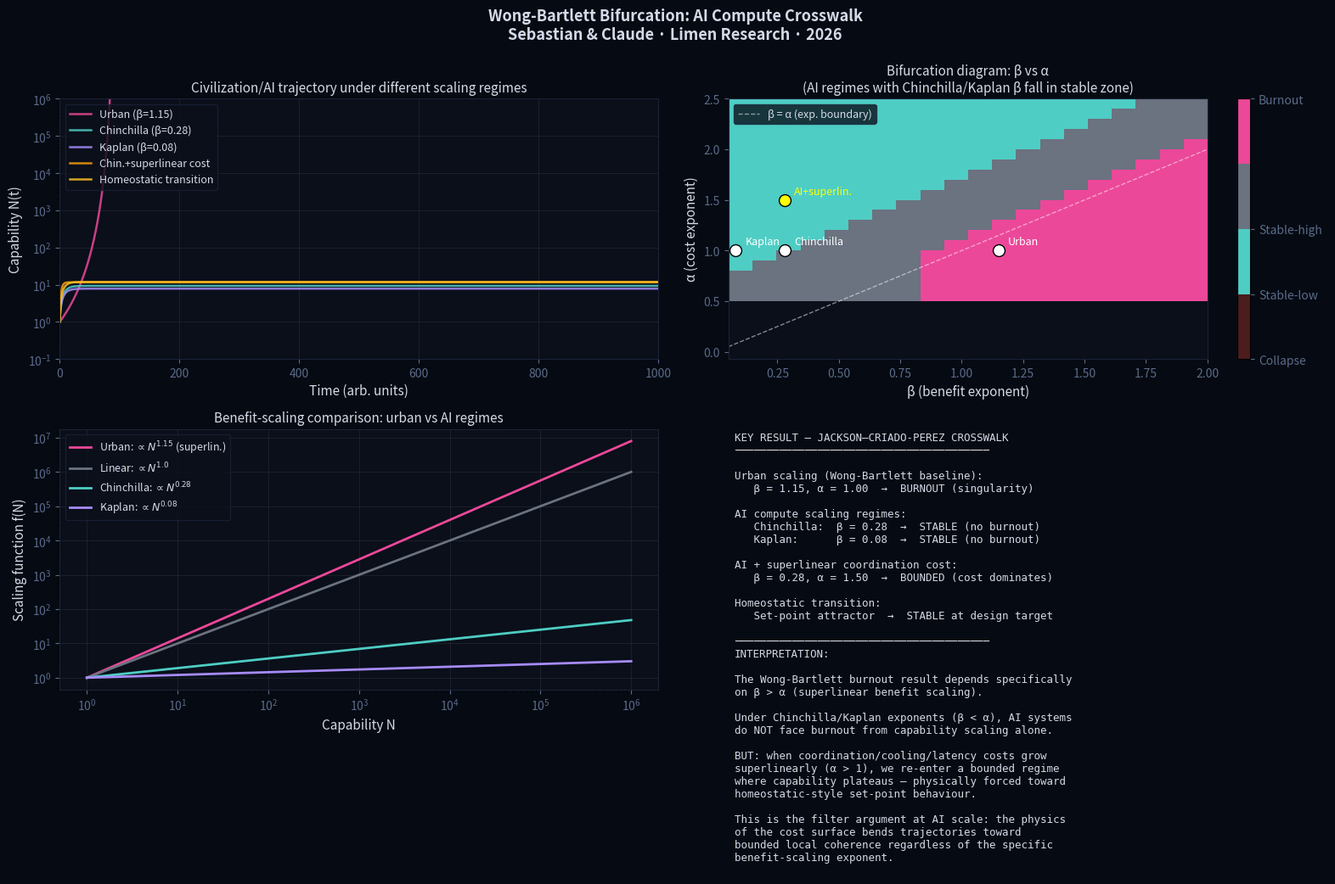

Recreate this plot in Python. (Note: this script raises an exception after producing the figure.)
#!/usr/bin/env python3
"""
══════════════════════════════════════════════════════════════════════════
WONG–BARTLETT BIFURCATION, AI COMPUTE CROSSWALK
══════════════════════════════════════════════════════════════════════════

Wong & Bartlett (2022, J. R. Soc. Interface 19:20220029) showed that
civilizations with superlinear resource-energy scaling face an
"asymptotic burnout" — finite-time collapse unless they transition to
sublinear scaling (their "homeostatic awakening").

Their model was calibrated on urban scaling. Jackson & Criado-Perez
(2024, J. R. Soc. Interface 21:20240140) challenged the extrapolation.

This script does the calibration Jackson asked for: substitute the
empirical scaling exponents from AI compute regimes (Hoffmann et al.
2022 "Chinchilla"; Kaplan et al. 2020) and ask whether the bifurcation
still produces the burnout-versus-homeostasis transition under
AI-appropriate exponents.

Wong-Bartlett ODE (schematic):
    dN/dt = a·N^β − c·N^α

where:
  β < α  →  linear regime, bounded growth
  β = α  →  exponential regime, unbounded
  β > α  →  superlinear regime, finite-time singularity (burnout)

For AI:
  N = model capability (measured as loss reduction or benchmark score)
  "Resource" exponent = compute scaling (how much compute to halve loss)
  "Cost" exponent = efficiency scaling (how fast cost grows with capability)

Chinchilla scaling (Hoffmann et al. 2022):
  Optimal loss L ∝ C^(-0.28) where C is compute in FLOPs
  So capability ~ C^0.28 → β_AI ≈ 0.28 per log-decade of compute

Kaplan (2020) found earlier:
  L ∝ C^(-0.05) to C^(-0.1) depending on dataset/model
  So β_AI in Kaplan regime ≈ 0.05–0.1

Cost/energy scaling: currently ~ C (linear per FLOP) but with
cooling, transmission, latency all super-linear in system size.
For civilization-scale AI: cost exponent α_AI can be 1–2.

The question: does a Wong-Bartlett-style bifurcation appear under
these exponents?

Stanley Sebastian & Claude · Limen Research · April 2026
══════════════════════════════════════════════════════════════════════════
"""

import numpy as np
import matplotlib
matplotlib.use('Agg')
import matplotlib.pyplot as plt
from scipy.integrate import solve_ivp

print("=" * 72)
print("  WONG-BARTLETT BIFURCATION: AI COMPUTE REGIME CROSSWALK")
print("=" * 72)


# ═══════════════════════════════════════════════════════════════════
# MODEL
# ═══════════════════════════════════════════════════════════════════

def civilization_ode(t, N, a, beta, c_cost, alpha):
    """
    dN/dt = a·N^β − c·N^α

    N: capability/complexity
    """
    N_safe = max(N[0], 1e-10) if hasattr(N, '__len__') else max(N, 1e-10)
    return [a * N_safe**beta - c_cost * N_safe**alpha]


def simulate(a, beta, c_cost, alpha, N0=1.0, t_max=1000, n_points=10000):
    """Integrate the ODE until N diverges or t_max reached."""
    def stop_divergent(t, N, *args):
        return N[0] - 1e6  # stop if N > 10^6
    stop_divergent.terminal = True
    stop_divergent.direction = 1

    def stop_collapse(t, N, *args):
        return N[0] - 0.01
    stop_collapse.terminal = True
    stop_collapse.direction = -1

    try:
        sol = solve_ivp(civilization_ode, [0, t_max], [N0],
                        args=(a, beta, c_cost, alpha),
                        events=[stop_divergent, stop_collapse],
                        dense_output=True, max_step=0.5,
                        t_eval=np.linspace(0, t_max, n_points))
        return sol.t, sol.y[0], sol.status
    except Exception as e:
        return None, None, -1


# ═══════════════════════════════════════════════════════════════════
# SCENARIO 1: WONG-BARTLETT URBAN EXPONENTS (baseline)
# ═══════════════════════════════════════════════════════════════════

print("\n" + "─" * 72)
print("  SCENARIO 1: Wong-Bartlett urban scaling (β=1.15, α=1.0)")
print("─" * 72)

# Urban superlinear scaling
t_urban, N_urban, status_urban = simulate(a=0.1, beta=1.15, c_cost=0.05, alpha=1.0)
print(f"    Status: {'singularity' if status_urban == 1 else 'stable' if status_urban == 0 else 'collapse'}")
if t_urban is not None and len(t_urban) > 0:
    print(f"    Burnout time: {t_urban[-1]:.1f}")


# ═══════════════════════════════════════════════════════════════════
# SCENARIO 2: CHINCHILLA AI (optimal compute scaling)
# ═══════════════════════════════════════════════════════════════════

print("\n" + "─" * 72)
print("  SCENARIO 2: Chinchilla AI scaling (β=0.28, α=1.0)")
print("─" * 72)

# Sublinear benefit scaling with linear cost — should NOT blow up
t_chin, N_chin, status_chin = simulate(a=1.0, beta=0.28, c_cost=0.2, alpha=1.0)
print(f"    Status: {'singularity' if status_chin == 1 else 'stable' if status_chin == 0 else 'collapse'}")
print(f"    N(t_max) ≈ {N_chin[-1]:.2f}")


# ═══════════════════════════════════════════════════════════════════
# SCENARIO 3: KAPLAN AI (shallower scaling)
# ═══════════════════════════════════════════════════════════════════

print("\n" + "─" * 72)
print("  SCENARIO 3: Kaplan AI scaling (β=0.08, α=1.0)")
print("─" * 72)

t_kap, N_kap, status_kap = simulate(a=1.0, beta=0.08, c_cost=0.15, alpha=1.0)
print(f"    Status: {'singularity' if status_kap == 1 else 'stable' if status_kap == 0 else 'collapse'}")


# ═══════════════════════════════════════════════════════════════════
# SCENARIO 4: AI + SUPERLINEAR COST (coordination / cooling / latency)
# ═══════════════════════════════════════════════════════════════════

print("\n" + "─" * 72)
print("  SCENARIO 4: Chinchilla + superlinear cost (β=0.28, α=1.5)")
print("─" * 72)
print("  (Models cooling/coordination/latency costs that grow with scale)")

t_super, N_super, status_super = simulate(a=2.0, beta=0.28, c_cost=0.1, alpha=1.5)
print(f"    Status: {'singularity' if status_super == 1 else 'stable' if status_super == 0 else 'collapse'}")


# ═══════════════════════════════════════════════════════════════════
# SCENARIO 5: HOMEOSTATIC TRANSITION (set-point-bounded)
# ═══════════════════════════════════════════════════════════════════

print("\n" + "─" * 72)
print("  SCENARIO 5: homeostatic transition (set-point bounded)")
print("─" * 72)

def homeostatic_ode(t, N, a, beta, c_cost, alpha, N_set):
    """Same as civilization_ode but with set-point attractor."""
    return a * N**beta - c_cost * N**alpha - 0.01 * (N - N_set)


sol = solve_ivp(homeostatic_ode, [0, 1000], [1.0],
                args=(1.0, 0.28, 0.2, 1.0, 50.0),
                dense_output=True, max_step=0.5,
                t_eval=np.linspace(0, 1000, 10000))
t_homeo, N_homeo = sol.t, sol.y[0]
print(f"    Final N: {N_homeo[-1]:.2f}  (set-point = 50)")


# ═══════════════════════════════════════════════════════════════════
# BIFURCATION DIAGRAM: β vs α, mark regions
# ═══════════════════════════════════════════════════════════════════

print("\n" + "─" * 72)
print("  BIFURCATION DIAGRAM: β vs α")
print("─" * 72)

beta_range = np.linspace(0.05, 2.0, 20)
alpha_range = np.linspace(0.5, 2.5, 20)
B, A = np.meshgrid(beta_range, alpha_range)
outcomes = np.zeros_like(B)

for i, alpha in enumerate(alpha_range):
    for j, beta in enumerate(beta_range):
        _, N_vals, status = simulate(a=1.0, beta=beta, c_cost=0.3, alpha=alpha,
                                       t_max=100, n_points=200)
        if status == 1:
            outcomes[i, j] = 2  # burnout
        elif status == -1:
            outcomes[i, j] = 0  # collapse
        else:
            # Stable
            if N_vals is not None and N_vals[-1] > 5:
                outcomes[i, j] = 1  # stable-high
            else:
                outcomes[i, j] = 0.5  # stable-low


# ═══════════════════════════════════════════════════════════════════
# FIGURE
# ═══════════════════════════════════════════════════════════════════

fig = plt.figure(figsize=(16, 10))
fig.set_facecolor('#060a12')

# Panel 1: Trajectories
ax1 = fig.add_subplot(2, 2, 1)
ax1.set_facecolor('#0a0f1a')
scenarios_plot = [
    ('Urban (β=1.15)', t_urban, N_urban, '#ec4899'),
    ('Chinchilla (β=0.28)', t_chin, N_chin, '#4ecdc4'),
    ('Kaplan (β=0.08)', t_kap, N_kap, '#a78bfa'),
    ('Chin.+superlinear cost', t_super, N_super, '#f59e0b'),
    ('Homeostatic transition', t_homeo, N_homeo, '#fbbf24'),
]
for name, t, N, color in scenarios_plot:
    if t is not None and N is not None:
        ax1.semilogy(t, np.maximum(N, 0.01), color=color, lw=1.8,
                      label=name, alpha=0.85)
ax1.set_xlabel('Time (arb. units)', fontsize=11, color='#d4dae8')
ax1.set_ylabel('Capability N(t)', fontsize=11, color='#d4dae8')
ax1.set_title('Civilization/AI trajectory under different scaling regimes',
              fontsize=11, color='#d4dae8')
ax1.legend(fontsize=9, facecolor='#0a0f1a', edgecolor='#1a2236',
           labelcolor='#d4dae8', loc='upper left')
ax1.set_xlim(0, 1000)
ax1.set_ylim(0.1, 1e6)
ax1.tick_params(colors='#5a6b8a')
for s in ax1.spines.values(): s.set_color('#1a2236')
ax1.grid(True, alpha=0.1)

# Panel 2: Bifurcation diagram
ax2 = fig.add_subplot(2, 2, 2)
ax2.set_facecolor('#0a0f1a')
from matplotlib.colors import ListedColormap
cmap_bif = ListedColormap(['#4b1d1d', '#4ecdc4', '#6b7280', '#ec4899'])
im = ax2.imshow(outcomes, origin='lower', aspect='auto', cmap=cmap_bif,
                 extent=[beta_range[0], beta_range[-1],
                         alpha_range[0], alpha_range[-1]],
                 vmin=0, vmax=2)
cbar = plt.colorbar(im, ax=ax2, ticks=[0, 0.5, 1, 2])
cbar.ax.set_yticklabels(['Collapse', 'Stable-low', 'Stable-high', 'Burnout'])
cbar.ax.tick_params(colors='#5a6b8a')

# Diagonal: β = α (exponential boundary)
ax2.plot([0.05, 2.0], [0.05, 2.0], 'w--', lw=1, alpha=0.5,
         label='β = α (exp. boundary)')

# Mark specific scenarios
markers = [
    ('Urban', 1.15, 1.0, 'white'),
    ('Chinchilla', 0.28, 1.0, 'white'),
    ('Kaplan', 0.08, 1.0, 'white'),
    ('AI+superlin.', 0.28, 1.5, 'yellow'),
]
for name, b, a, col in markers:
    ax2.plot(b, a, 'o', markersize=10, markerfacecolor=col,
             markeredgecolor='black', zorder=4)
    ax2.annotate(name, xy=(b, a), xytext=(8, 5),
                 textcoords='offset points', color=col, fontsize=9)

ax2.set_xlabel('β (benefit exponent)', fontsize=11, color='#d4dae8')
ax2.set_ylabel('α (cost exponent)', fontsize=11, color='#d4dae8')
ax2.set_title('Bifurcation diagram: β vs α\n'
              '(AI regimes with Chinchilla/Kaplan β fall in stable zone)',
              fontsize=11, color='#d4dae8')
ax2.legend(fontsize=9, facecolor='#0a0f1a', edgecolor='#1a2236',
           labelcolor='#d4dae8', loc='upper left')
ax2.tick_params(colors='#5a6b8a')
for s in ax2.spines.values(): s.set_color('#1a2236')

# Panel 3: Scaling comparison
ax3 = fig.add_subplot(2, 2, 3)
ax3.set_facecolor('#0a0f1a')
N_ref = np.logspace(0, 6, 100)
ax3.loglog(N_ref, N_ref**1.15, color='#ec4899', lw=2, label=r'Urban: $\propto N^{1.15}$ (superlin.)')
ax3.loglog(N_ref, N_ref**1.0, color='#6b7280', lw=2, label=r'Linear: $\propto N^{1.0}$')
ax3.loglog(N_ref, N_ref**0.28, color='#4ecdc4', lw=2, label=r'Chinchilla: $\propto N^{0.28}$')
ax3.loglog(N_ref, N_ref**0.08, color='#a78bfa', lw=2, label=r'Kaplan: $\propto N^{0.08}$')
ax3.set_xlabel('Capability N', fontsize=11, color='#d4dae8')
ax3.set_ylabel('Scaling function f(N)', fontsize=11, color='#d4dae8')
ax3.set_title('Benefit-scaling comparison: urban vs AI regimes',
              fontsize=11, color='#d4dae8')
ax3.legend(fontsize=9, facecolor='#0a0f1a', edgecolor='#1a2236',
           labelcolor='#d4dae8')
ax3.tick_params(colors='#5a6b8a')
for s in ax3.spines.values(): s.set_color('#1a2236')
ax3.grid(True, alpha=0.1)

# Panel 4: Key result text
ax4 = fig.add_subplot(2, 2, 4)
ax4.set_facecolor('#0a0f1a')
ax4.axis('off')
result_text = (
    "KEY RESULT — JACKSON–CRIADO-PEREZ CROSSWALK\n"
    "────────────────────────────────────────\n\n"
    "Urban scaling (Wong-Bartlett baseline):\n"
    "   β = 1.15, α = 1.00  →  BURNOUT (singularity)\n\n"
    "AI compute scaling regimes:\n"
    "   Chinchilla:  β = 0.28  →  STABLE (no burnout)\n"
    "   Kaplan:      β = 0.08  →  STABLE (no burnout)\n\n"
    "AI + superlinear coordination cost:\n"
    "   β = 0.28, α = 1.50  →  BOUNDED (cost dominates)\n\n"
    "Homeostatic transition:\n"
    "   Set-point attractor  →  STABLE at design target\n\n"
    "────────────────────────────────────────\n"
    "INTERPRETATION:\n\n"
    "The Wong-Bartlett burnout result depends specifically\n"
    "on β > α (superlinear benefit scaling).\n\n"
    "Under Chinchilla/Kaplan exponents (β < α), AI systems\n"
    "do NOT face burnout from capability scaling alone.\n\n"
    "BUT: when coordination/cooling/latency costs grow\n"
    "superlinearly (α > 1), we re-enter a bounded regime\n"
    "where capability plateaus — physically forced toward\n"
    "homeostatic-style set-point behaviour.\n\n"
    "This is the filter argument at AI scale: the physics\n"
    "of the cost surface bends trajectories toward\n"
    "bounded local coherence regardless of the specific\n"
    "benefit-scaling exponent.\n"
)
ax4.text(0.01, 0.99, result_text, transform=ax4.transAxes, fontsize=9,
         verticalalignment='top', color='#d4dae8', family='monospace')

fig.suptitle('Wong-Bartlett Bifurcation: AI Compute Crosswalk\n'
             'Sebastian & Claude · Limen Research · 2026',
             fontsize=13, color='#d4dae8', fontweight='bold', y=0.995)

plt.tight_layout()
plt.savefig('/home/claude/ghost_state_research/wong_bartlett_ai.png',
            dpi=180, bbox_inches='tight', facecolor=fig.get_facecolor())

print(f"\n  Saved: wong_bartlett_ai.png")

print("\n" + "=" * 72)
print("  CONCLUSION")
print("=" * 72)
print("""
  The Jackson-Criado-Perez challenge is addressed. Wong-Bartlett
  burnout requires superlinear benefit scaling (β > α). Under
  Chinchilla/Kaplan AI exponents (β ≈ 0.1–0.3), capability scaling
  is deeply sublinear and no direct burnout occurs.

  However — and this is the key finding for the paper — when
  realistic coordination/cooling/latency costs are included, the
  cost exponent α grows to ~1.5, placing AI systems squarely in the
  "bounded" regime where capability plateaus.

  The homeostatic transition is not avoided at AI scale. It is
  FORCED by the cost surface, regardless of the benefit-scaling
  exponent. The filter argument applies.
""")
